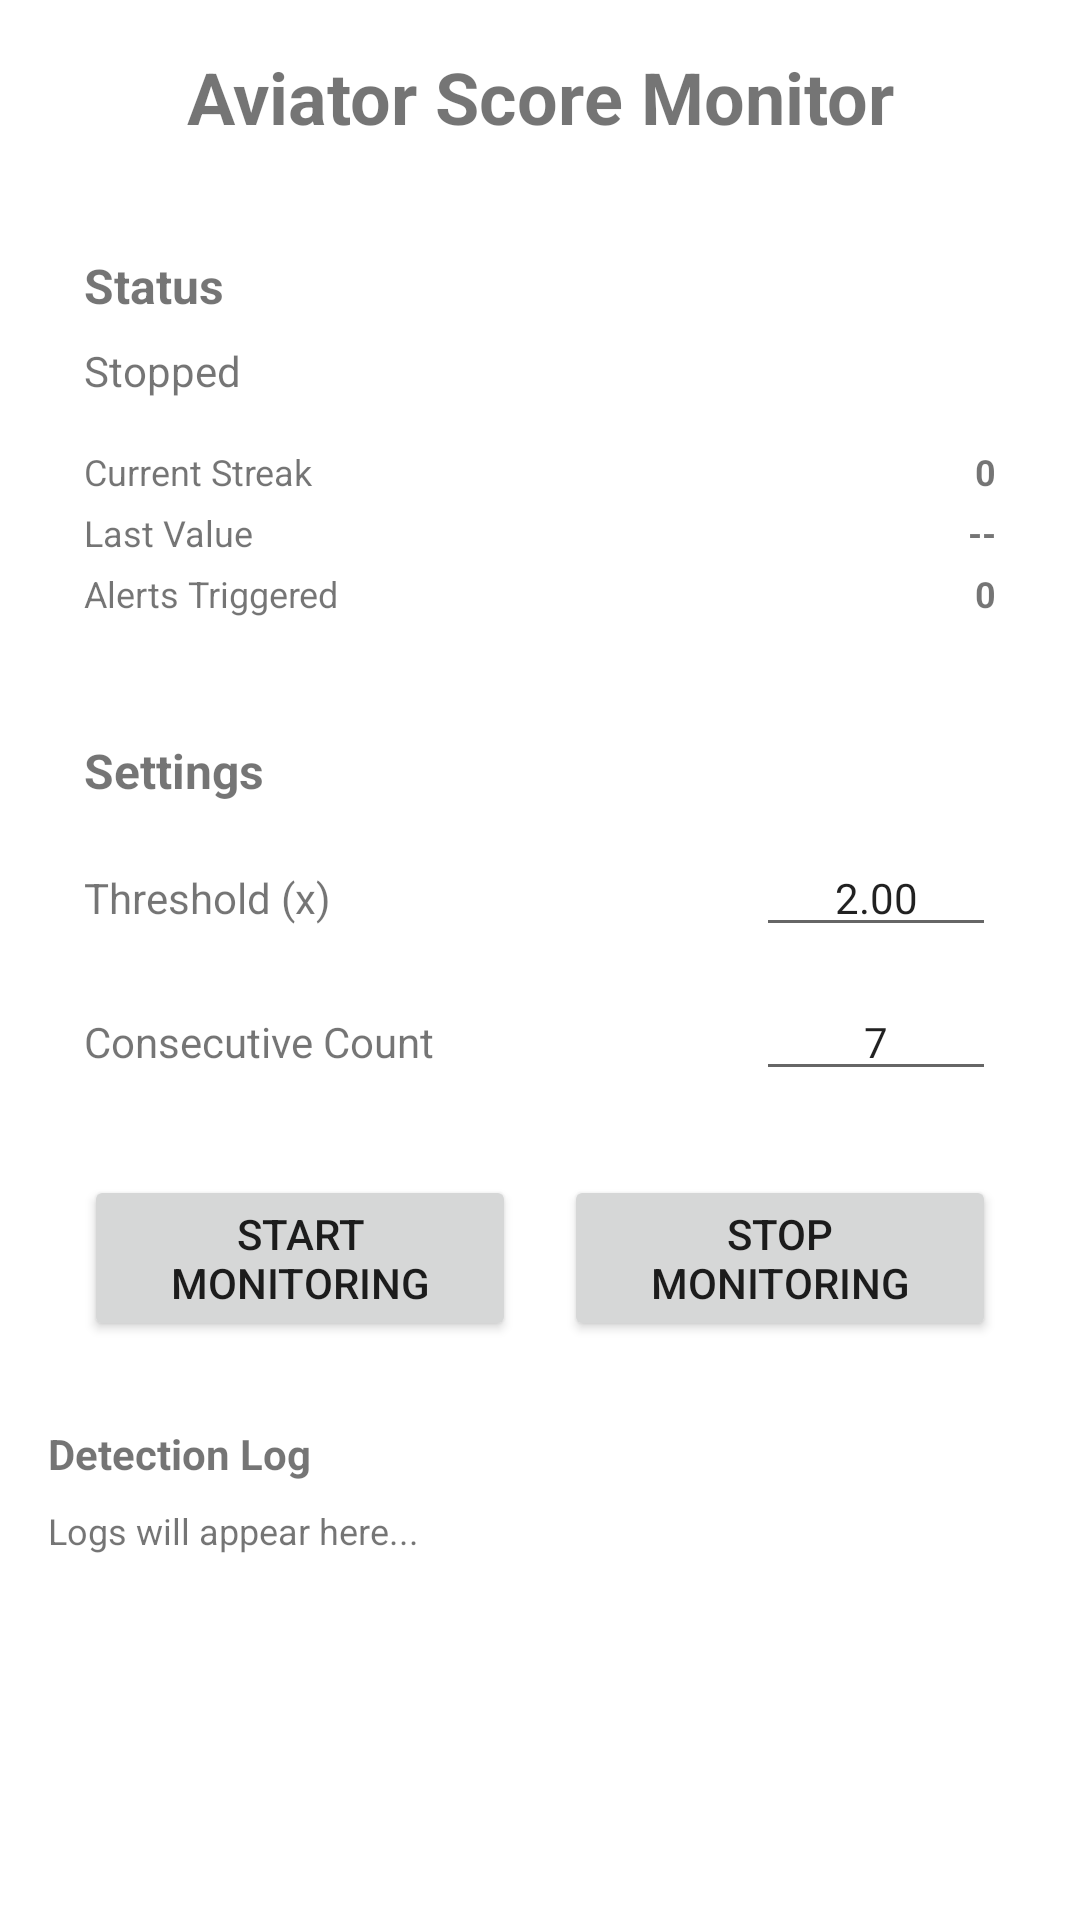

This screen was rendered from an Android layout file. Write that file and the resources it references.
<!-- AndroidManifest.xml: application theme Theme.AviatorScoreMonitor -->
<!-- res/layout/activity_main.xml -->
<?xml version="1.0" encoding="utf-8"?>
<LinearLayout xmlns:android="http://schemas.android.com/apk/res/android"
    android:layout_width="match_parent"
    android:layout_height="match_parent"
    android:orientation="vertical"
    android:padding="16dp">

    <TextView
        android:layout_width="match_parent"
        android:layout_height="wrap_content"
        android:text="@string/app_name"
        android:textSize="24sp"
        android:textStyle="bold"
        android:gravity="center"
        android:layout_marginBottom="24dp" />

    
    <LinearLayout
        android:layout_width="match_parent"
        android:layout_height="wrap_content"
        android:orientation="vertical"
        android:padding="12dp"
        android:background="@drawable/card_background">

        <TextView
            android:layout_width="match_parent"
            android:layout_height="wrap_content"
            android:text="@string/status_label"
            android:textStyle="bold"
            android:textSize="16sp"
            android:layout_marginBottom="8dp" />

        <TextView
            android:id="@+id/statusText"
            android:layout_width="match_parent"
            android:layout_height="wrap_content"
            android:text="Stopped"
            android:textSize="14sp"
            android:layout_marginBottom="8dp" />

        <LinearLayout
            android:layout_width="match_parent"
            android:layout_height="wrap_content"
            android:orientation="horizontal"
            android:layout_marginTop="8dp">

            <TextView
                android:layout_width="0dp"
                android:layout_height="wrap_content"
                android:layout_weight="1"
                android:text="@string/current_streak"
                android:textSize="12sp" />

            <TextView
                android:id="@+id/streakText"
                android:layout_width="wrap_content"
                android:layout_height="wrap_content"
                android:text="0"
                android:textSize="12sp"
                android:textStyle="bold" />
        </LinearLayout>

        <LinearLayout
            android:layout_width="match_parent"
            android:layout_height="wrap_content"
            android:orientation="horizontal"
            android:layout_marginTop="4dp">

            <TextView
                android:layout_width="0dp"
                android:layout_height="wrap_content"
                android:layout_weight="1"
                android:text="@string/last_value"
                android:textSize="12sp" />

            <TextView
                android:id="@+id/lastValueText"
                android:layout_width="wrap_content"
                android:layout_height="wrap_content"
                android:text="--"
                android:textSize="12sp"
                android:textStyle="bold" />
        </LinearLayout>

        <LinearLayout
            android:layout_width="match_parent"
            android:layout_height="wrap_content"
            android:orientation="horizontal"
            android:layout_marginTop="4dp">

            <TextView
                android:layout_width="0dp"
                android:layout_height="wrap_content"
                android:layout_weight="1"
                android:text="@string/alerts_triggered"
                android:textSize="12sp" />

            <TextView
                android:id="@+id/alertCountText"
                android:layout_width="wrap_content"
                android:layout_height="wrap_content"
                android:text="0"
                android:textSize="12sp"
                android:textStyle="bold" />
        </LinearLayout>
    </LinearLayout>

    
    <LinearLayout
        android:layout_width="match_parent"
        android:layout_height="wrap_content"
        android:orientation="vertical"
        android:padding="12dp"
        android:background="@drawable/card_background"
        android:layout_marginTop="16dp">

        <TextView
            android:layout_width="match_parent"
            android:layout_height="wrap_content"
            android:text="Settings"
            android:textStyle="bold"
            android:textSize="16sp"
            android:layout_marginBottom="12dp" />

        <LinearLayout
            android:layout_width="match_parent"
            android:layout_height="wrap_content"
            android:orientation="horizontal"
            android:layout_marginBottom="12dp">

            <TextView
                android:layout_width="0dp"
                android:layout_height="wrap_content"
                android:layout_weight="1"
                android:text="@string/threshold_label"
                android:textSize="14sp" />

            <EditText
                android:id="@+id/thresholdInput"
                android:layout_width="80dp"
                android:layout_height="wrap_content"
                android:inputType="numberDecimal"
                android:text="2.00"
                android:textSize="14sp"
                android:textAlignment="center" />
        </LinearLayout>

        <LinearLayout
            android:layout_width="match_parent"
            android:layout_height="wrap_content"
            android:orientation="horizontal"
            android:layout_marginBottom="12dp">

            <TextView
                android:layout_width="0dp"
                android:layout_height="wrap_content"
                android:layout_weight="1"
                android:text="@string/consecutive_count_label"
                android:textSize="14sp" />

            <EditText
                android:id="@+id/consecutiveCountInput"
                android:layout_width="80dp"
                android:layout_height="wrap_content"
                android:inputType="number"
                android:text="7"
                android:textSize="14sp"
                android:textAlignment="center" />
        </LinearLayout>

        
        <LinearLayout
            android:layout_width="match_parent"
            android:layout_height="wrap_content"
            android:orientation="horizontal"
            android:layout_marginTop="16dp">

            <Button
                android:id="@+id/startButton"
                android:layout_width="0dp"
                android:layout_height="wrap_content"
                android:layout_weight="1"
                android:text="@string/start_monitoring"
                android:layout_marginEnd="8dp" />

            <Button
                android:id="@+id/stopButton"
                android:layout_width="0dp"
                android:layout_height="wrap_content"
                android:layout_weight="1"
                android:text="@string/stop_monitoring"
                android:layout_marginStart="8dp" />
        </LinearLayout>
    </LinearLayout>

    
    <TextView
        android:layout_width="match_parent"
        android:layout_height="wrap_content"
        android:text="Detection Log"
        android:textStyle="bold"
        android:textSize="14sp"
        android:layout_marginTop="16dp"
        android:layout_marginBottom="8dp" />

    <ScrollView
        android:layout_width="match_parent"
        android:layout_height="0dp"
        android:layout_weight="1">

        <TextView
            android:id="@+id/logText"
            android:layout_width="match_parent"
            android:layout_height="wrap_content"
            android:text="Logs will appear here..."
            android:textSize="12sp"
            android:textIsSelectable="true" />
    </ScrollView>

</LinearLayout>
<!-- resources referenced by this layout -->
<resources>
  <string name="alerts_triggered">Alerts Triggered</string>
  <string name="app_name">Aviator Score Monitor</string>
  <string name="consecutive_count_label">Consecutive Count</string>
  <string name="current_streak">Current Streak</string>
  <string name="last_value">Last Value</string>
  <string name="start_monitoring">Start Monitoring</string>
  <string name="status_label">Status</string>
  <string name="stop_monitoring">Stop Monitoring</string>
  <string name="threshold_label">Threshold (x)</string>
  <style name="Theme.AviatorScoreMonitor" parent="Theme.MaterialComponents.DayNight.DarkActionBar">
          <item name="colorPrimary">@color/material_blue_700</item>
          <item name="colorPrimaryVariant">@color/material_blue_900</item>
          <item name="colorSecondary">@color/material_teal_200</item>
          <item name="colorSecondaryVariant">@color/material_teal_700</item>
          <item name="colorError">@color/material_red_500</item>
          <item name="colorOnPrimary">@android:color/white</item>
          <item name="colorOnSecondary">@android:color/black</item>
          <item name="colorOnError">@android:color/white</item>
      </style>
  <color name="material_blue_700">#1976D2</color>
  <color name="material_blue_900">#1565C0</color>
  <color name="material_teal_200">#80DEEA</color>
  <color name="material_teal_700">#00897B</color>
  <color name="material_red_500">#F44336</color>
</resources>
